pico-8 play session: no input (idle), after a click and taps of 🅾, ❎, 🅾+❎, 🅾 in the second before t = 0

[t = 1 s] idle ~1s (no d-pad/buttons)
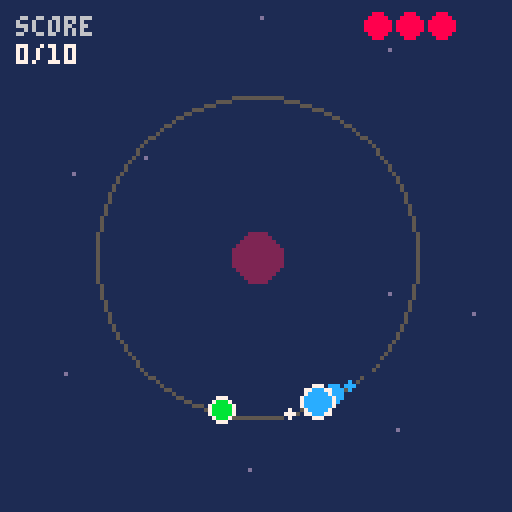
[t = 2 s] idle ~2s (no d-pad/buttons)
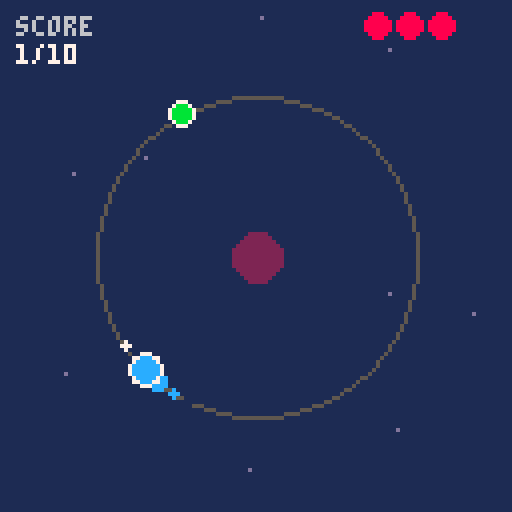
[t = 6 s] idle ~6s (no d-pad/buttons)
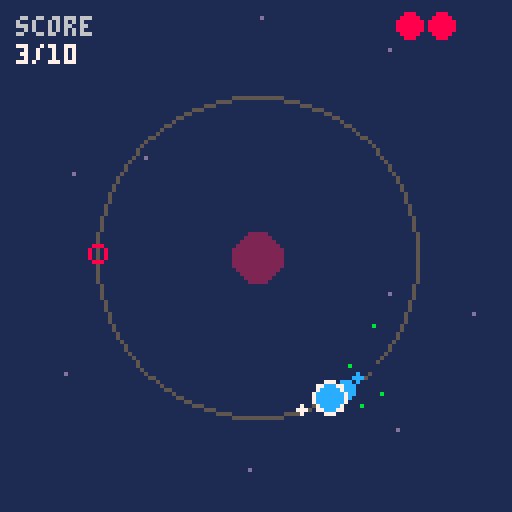
[t = 8 s] idle ~8s (no d-pad/buttons)
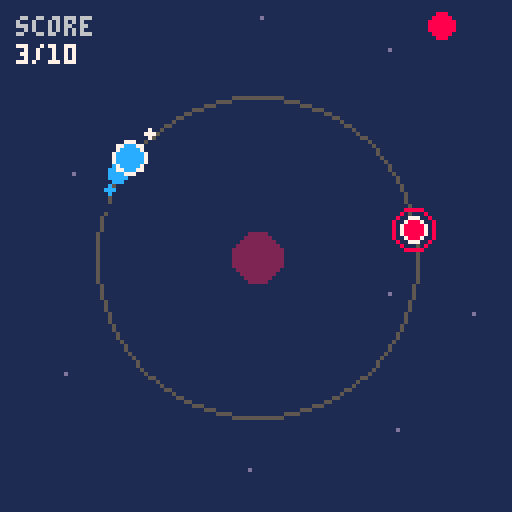

pico-8 cartridge
version 42
__lua__
-- REVOLVE - one-button orbit game
-- button (z/o) = reverse orbit direction

cx=64 cy=64 rad=40
function _init()
 st=0 -- 0 title, 1 play, 2 win, 3 lose
 reset()
end

function reset()
 ang=0
 dir=1
 spd=0.006
 score=0
 goal=10
 items={} -- {a=angle, kind=0 pickup /1 hazard}
 spawnt=20 -- brief grace: see yourself orbit before anything spawns
 intro=2  -- first 2 spawns are guaranteed-safe pickups (gentle first contact)
 shake=0
 flash=0
 lives=3
 combo=0
 best=0
 lifeup=0
 parts={}
 if not stars then
  stars={}
  for i=1,24 do add(stars,{x=rnd(128),y=rnd(128),s=1+flr(rnd(2))}) end
 end
 music(0)
end

function burst(x,y,c,n)
 for i=1,n do
  local a=rnd(1)
  add(parts,{x=x,y=y,dx=cos(a)*rnd(2),dy=sin(a)*rnd(2),c=c,l=8+rnd(8)})
 end
end

-- angular distance 0..0.5
function adist(a,b)
 local d=abs((a-b)%1)
 return min(d,1-d)
end

function newitem()
 -- spawn ahead of player, scaled by speed so time-to-contact stays
 -- roughly constant (>=28 frames) as the orbit speeds up: keeps the
 -- reaction window human-sized, not frame-perfect, at high scores.
 local lead=max(0.18,spd*28)
 local a=(ang+dir*(lead+rnd(0.32)))%1
 -- keep clear spacing from existing items
 for it in all(items) do
  if(adist(a,it.a)<0.1) return
 end
 local k=0
 -- gentle first contact: first couple of spawns are safe pickups
 if intro>0 then
  intro-=1
  add(items,{a=a,k=0,pop=0,life=200,warn=14})
  return
 end
 -- k: 0 pickup, 1 hazard, 2 bonus(+2, rare, short-lived)
 if rnd()<0.15 then
  k=2
  add(items,{a=a,k=k,pop=0,life=70,warn=14})
  return
 -- hazard density ramps with score: gentle at first (learn the
 -- reverse), denser later, capped so pickups never get crowded out.
 elseif rnd()<min(0.5,0.3+score*0.025) then
  k=1
  -- fairness: no hazard may sit within a reverse-escape arc of
  -- another hazard, so a reverse is always a safe out
  for it in all(items) do
   if(it.k==1 and adist(a,it.a)<0.28) return
  end
  -- and never spawn a hazard on the arc directly behind the
  -- player (the reverse-escape lane) close by
  if(adist(a,(ang-dir*0.2)%1)<0.12) return
 end
 add(items,{a=a,k=k,pop=0,life=200,warn=14})
end

function icol(k)
 if(k==0) return 11
 if(k==1) return 8
 return 10
end

function _update()
 if st==0 then
  if btnp(4) or btnp(5) then
   reset() st=1
  end
  return
 end
 if st>=2 then
  if(btnp(4) or btnp(5)) st=0
  return
 end

 -- play
 if btnp(4) or btnp(5) then
  dir=-dir
  flash=4
  sfx(0)
 end
 ang=(ang+dir*spd)%1

 spawnt-=1
 if spawnt<=0 then
  newitem()
  spawnt=25+flr(rnd(20))
 end

 -- collision: player at ang, item at a
 local px=cx+cos(ang)*rad
 local py=cy+sin(ang)*rad
 for it in all(items) do
  if it.pop<=0 and it.warn<=0 then
   local ix=cx+cos(it.a)*rad
   local iy=cy+sin(it.a)*rad
   local d=(px-ix)*(px-ix)+(py-iy)*(py-iy)
   if d<36 then
    if it.k!=1 then
     score+=it.k==2 and 2 or 1
     combo+=1
     if(combo>best) best=combo
     sfx(it.k==2 and 3 or 1)
     it.pop=8
     burst(ix,iy,it.k==2 and 10 or 11,it.k==2 and 10 or 6)
     -- reward clean play: every 6-streak restores a life (cap 3).
     -- lives-up is never punishing, so this cannot create a dead state.
     if combo%6==0 and lives<3 then
      lives+=1
      lifeup=30
      sfx(3)
      burst(px,py,11,12)
     end
     if score>=goal then st=2 music(-1) sfx(3) end
    else
     lives-=1
     combo=0
     shake=8
     sfx(2)
     it.pop=8
     burst(ix,iy,8,10)
     if lives<=0 then st=3 music(-1) end
    end
   end
  end
 end
 -- age items: pop animation + lifetime expiry
 for it in all(items) do
  if it.warn>0 then it.warn-=1 end
  if it.pop>0 then
   it.pop-=1
   if(it.pop<=0) del(items,it)
  else
   it.life-=1
   if(it.life<=0) del(items,it)
  end
 end
 -- particles
 for p in all(parts) do
  p.x+=p.dx p.y+=p.dy p.dx*=0.9 p.dy*=0.9 p.l-=1
  if(p.l<=0) del(parts,p)
 end
 -- speed ramp
 spd=0.006+score*0.0004
 if(flash>0) flash-=1
 if(shake>0) shake-=1
 if(lifeup>0) lifeup-=1
end

function _draw()
 cls(1)
 local sx=0 local sy=0
 if shake>0 then
  sx=rnd(3)-1.5 sy=rnd(3)-1.5
 end
 camera(sx,sy)

 -- starfield backdrop
 for s in all(stars) do
  pset(s.x,s.y,s.s==1 and 1 or 13)
 end

 if st==0 then
  camera()
  circ(cx,cy-4,26,5)
  local pa=t()*0.15%1
  circfill(cx+cos(pa)*26,cy-4+sin(pa)*26,3,12)
  print("revolve",44,30,7)
  print("one button. one orbit.",22,84,6)
  print("z = reverse spin",30,94,5)
  print("grab green, dodge red",24,102,5)
  print("gold=bonus  6-streak=+life",8,110,9)
  print("press z to start",32,118,7+(t()*2%2))
  return
 end

 -- orbit ring
 circ(cx,cy,rad,5)
 circfill(cx,cy,6,2)

 -- items
 for it in all(items) do
  local ix=cx+cos(it.a)*rad
  local iy=cy+sin(it.a)*rad
  local col=icol(it.k)
  if it.pop>0 then
   circfill(ix,iy,it.pop,col)
  elseif it.warn>0 then
   -- telegraph: blinking ring before it goes live
   if(it.warn%4<2) circ(ix,iy,4,col)
   circ(ix,iy,2,col)
  else
   circfill(ix,iy,3,col)
   circ(ix,iy,3,7)
   if(it.k==1) circ(ix,iy,5,8+(t()*4%2))
   -- bonus: pulsing halo + fading life ring
   if it.k==2 then
    circ(ix,iy,5+(t()*6%2),10)
    if(it.life<30 and it.life%6<3) circ(ix,iy,3,7)
   end
  end
 end

 -- particles
 for p in all(parts) do
  pset(p.x,p.y,p.c)
 end

 -- player + motion trail (reads direction of travel at a glance)
 local px=cx+cos(ang)*rad
 local py=cy+sin(ang)*rad
 for i=4,1,-1 do
  local ta=ang-dir*0.018*i
  local r=3-i*0.6
  circfill(cx+cos(ta)*rad,cy+sin(ta)*rad,r,i<3 and 12 or 1)
 end
 local pc=flash>0 and 7 or 12
 circfill(px,py,3,pc)
 circ(px,py,4,7)
 -- leading nose dot: points where you are heading
 local na=ang+dir*0.03
 circfill(cx+cos(na)*rad,cy+sin(na)*rad,1,7)

 camera()
 -- hud
 print("score",4,4,6)
 print(score.."/"..goal,4,11,7)
 for i=1,lives do
  circfill(118-i*8,6,3,8)
 end
 if lifeup>0 and lifeup%6<3 then
  print("+1",118-lives*8-9,3,11)
 end
 if combo>=2 then
  print("x"..combo,4,20,10)
 end

 if st==2 then
  rectfill(18,48,110,80,0)
  rect(18,48,110,80,11)
  print("you win!",44,54,11)
  print("best combo x"..best,30,64,10)
  print("press z",46,72,6)
 elseif st==3 then
  rectfill(18,48,110,80,0)
  rect(18,48,110,80,8)
  print("crashed!",42,54,8)
  print("score "..score.."/"..goal,38,64,6)
  print("press z",46,72,6)
 end
end
